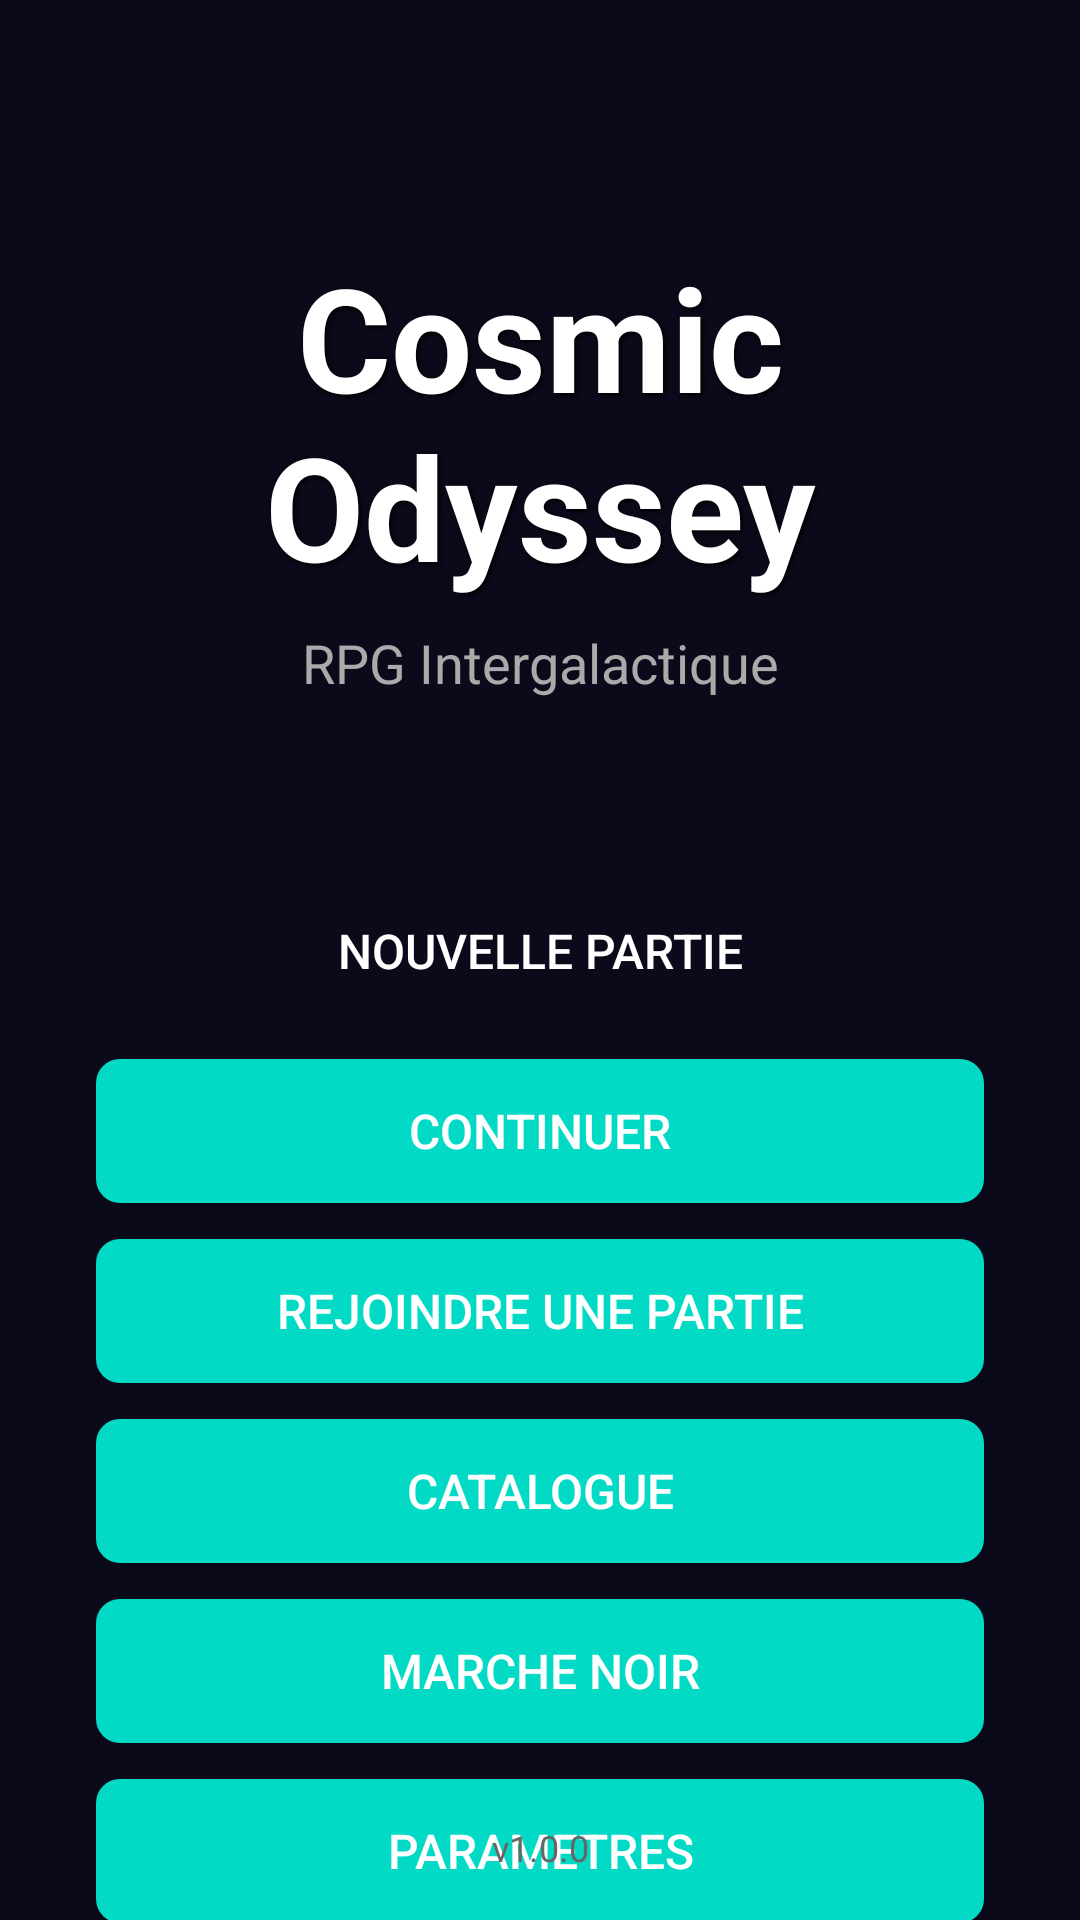

Here is an Android app screen rendered from its layout file. Give the layout XML and the strings, colors and styles it references.
<!-- AndroidManifest.xml: application theme Theme.CosmicOdyssey -->
<!-- res/layout/activity_main.xml -->
<?xml version="1.0" encoding="utf-8"?>
<androidx.constraintlayout.widget.ConstraintLayout
    xmlns:android="http://schemas.android.com/apk/res/android"
    xmlns:app="http://schemas.android.com/apk/res-auto"
    android:layout_width="match_parent"
    android:layout_height="match_parent"
    android:background="@drawable/bg_cosmic">

    <ImageView
        android:id="@+id/bgImage"
        android:layout_width="0dp"
        android:layout_height="0dp"
        android:scaleType="centerCrop"
        android:adjustViewBounds="true"
        app:layout_constraintTop_toTopOf="parent"
        app:layout_constraintBottom_toBottomOf="parent"
        app:layout_constraintStart_toStartOf="parent"
        app:layout_constraintEnd_toEndOf="parent" />

    <TextView
        android:id="@+id/titleText"
        android:layout_width="0dp"
        android:layout_height="wrap_content"
        android:text="Cosmic Odyssey"
        android:textSize="48sp"
        android:textColor="@android:color/white"
        android:textStyle="bold"
        android:gravity="center"
        android:shadowColor="#000000"
        android:shadowDx="2"
        android:shadowDy="2"
        android:shadowRadius="4"
        android:layout_marginTop="80dp"
        android:layout_marginStart="16dp"
        android:layout_marginEnd="16dp"
        app:layout_constraintTop_toTopOf="parent"
        app:layout_constraintStart_toStartOf="parent"
        app:layout_constraintEnd_toEndOf="parent" />

    <TextView
        android:id="@+id/subtitleText"
        android:layout_width="0dp"
        android:layout_height="wrap_content"
        android:text="RPG Intergalactique"
        android:textSize="18sp"
        android:textColor="#AAAAAA"
        android:gravity="center"
        android:layout_marginTop="8dp"
        android:layout_marginStart="16dp"
        android:layout_marginEnd="16dp"
        app:layout_constraintTop_toBottomOf="@id/titleText"
        app:layout_constraintStart_toStartOf="parent"
        app:layout_constraintEnd_toEndOf="parent" />

    <LinearLayout
        android:id="@+id/buttonContainer"
        android:layout_width="0dp"
        android:layout_height="wrap_content"
        android:orientation="vertical"
        android:gravity="center"
        android:layout_marginTop="60dp"
        android:layout_marginStart="32dp"
        android:layout_marginEnd="32dp"
        app:layout_constraintTop_toBottomOf="@id/subtitleText"
        app:layout_constraintStart_toStartOf="parent"
        app:layout_constraintEnd_toEndOf="parent">

        <Button
            android:id="@+id/btnNewGame"
            android:layout_width="match_parent"
            android:layout_height="wrap_content"
            android:text="Nouvelle Partie"
            android:textSize="16sp"
            android:layout_marginBottom="12dp"
            android:background="@drawable/bg_button_primary"
            android:textColor="@android:color/white" />

        <Button
            android:id="@+id/btnContinue"
            android:layout_width="match_parent"
            android:layout_height="wrap_content"
            android:text="Continuer"
            android:textSize="16sp"
            android:layout_marginBottom="12dp"
            android:background="@drawable/bg_button_secondary"
            android:textColor="@android:color/white" />

        <Button
            android:id="@+id/btnJoinParty"
            android:layout_width="match_parent"
            android:layout_height="wrap_content"
            android:text="Rejoindre une Partie"
            android:textSize="16sp"
            android:layout_marginBottom="12dp"
            android:background="@drawable/bg_button_secondary"
            android:textColor="@android:color/white" />

        <Button
            android:id="@+id/btnCatalog"
            android:layout_width="match_parent"
            android:layout_height="wrap_content"
            android:text="Catalogue"
            android:textSize="16sp"
            android:layout_marginBottom="12dp"
            android:background="@drawable/bg_button_secondary"
            android:textColor="@android:color/white" />

        <Button
            android:id="@+id/btnBlackMarket"
            android:layout_width="match_parent"
            android:layout_height="wrap_content"
            android:text="Marche Noir"
            android:textSize="16sp"
            android:layout_marginBottom="12dp"
            android:background="@drawable/bg_button_secondary"
            android:textColor="@android:color/white" />

        <Button
            android:id="@+id/btnSettings"
            android:layout_width="match_parent"
            android:layout_height="wrap_content"
            android:text="Parametres"
            android:textSize="16sp"
            android:background="@drawable/bg_button_secondary"
            android:textColor="@android:color/white" />
    </LinearLayout>

    <TextView
        android:id="@+id/versionText"
        android:layout_width="wrap_content"
        android:layout_height="wrap_content"
        android:text="v1.0.0"
        android:textSize="12sp"
        android:textColor="#666666"
        android:layout_marginBottom="16dp"
        app:layout_constraintBottom_toBottomOf="parent"
        app:layout_constraintStart_toStartOf="parent"
        app:layout_constraintEnd_toEndOf="parent" />

</androidx.constraintlayout.widget.ConstraintLayout>
<!-- resources referenced by this layout -->
<resources>
  <!-- drawable bg_button_secondary (drawable) -->
  <?xml version="1.0" encoding="utf-8"?>
  <shape xmlns:android="http://schemas.android.com/apk/res/android"
      android:shape="rectangle">
      <solid android:color="#03DAC6"/>
      <corners android:radius="8dp"/>
  </shape>
  <style name="Theme.CosmicOdyssey" parent="Theme.Material3.Dark.NoActionBar">
          <item name="colorPrimary">@color/cosmic_green</item>
          <item name="colorPrimaryDark">@color/cosmic_green_dark</item>
          <item name="colorAccent">@color/cosmic_pink</item>
          <item name="android:windowBackground">@color/cosmic_black</item>
          <item name="android:textColorPrimary">@color/cosmic_text</item>
          <item name="android:textColorSecondary">@color/cosmic_text_secondary</item>
          <item name="android:colorBackground">@color/cosmic_black</item>
      </style>
  <color name="cosmic_green">#00ff88</color>
  <color name="cosmic_green_dark">#00cc6a</color>
  <color name="cosmic_pink">#ff00ff</color>
  <color name="cosmic_black">#0a0a1a</color>
  <color name="cosmic_text">#ffffff</color>
  <color name="cosmic_text_secondary">#b0b0b0</color>
</resources>
